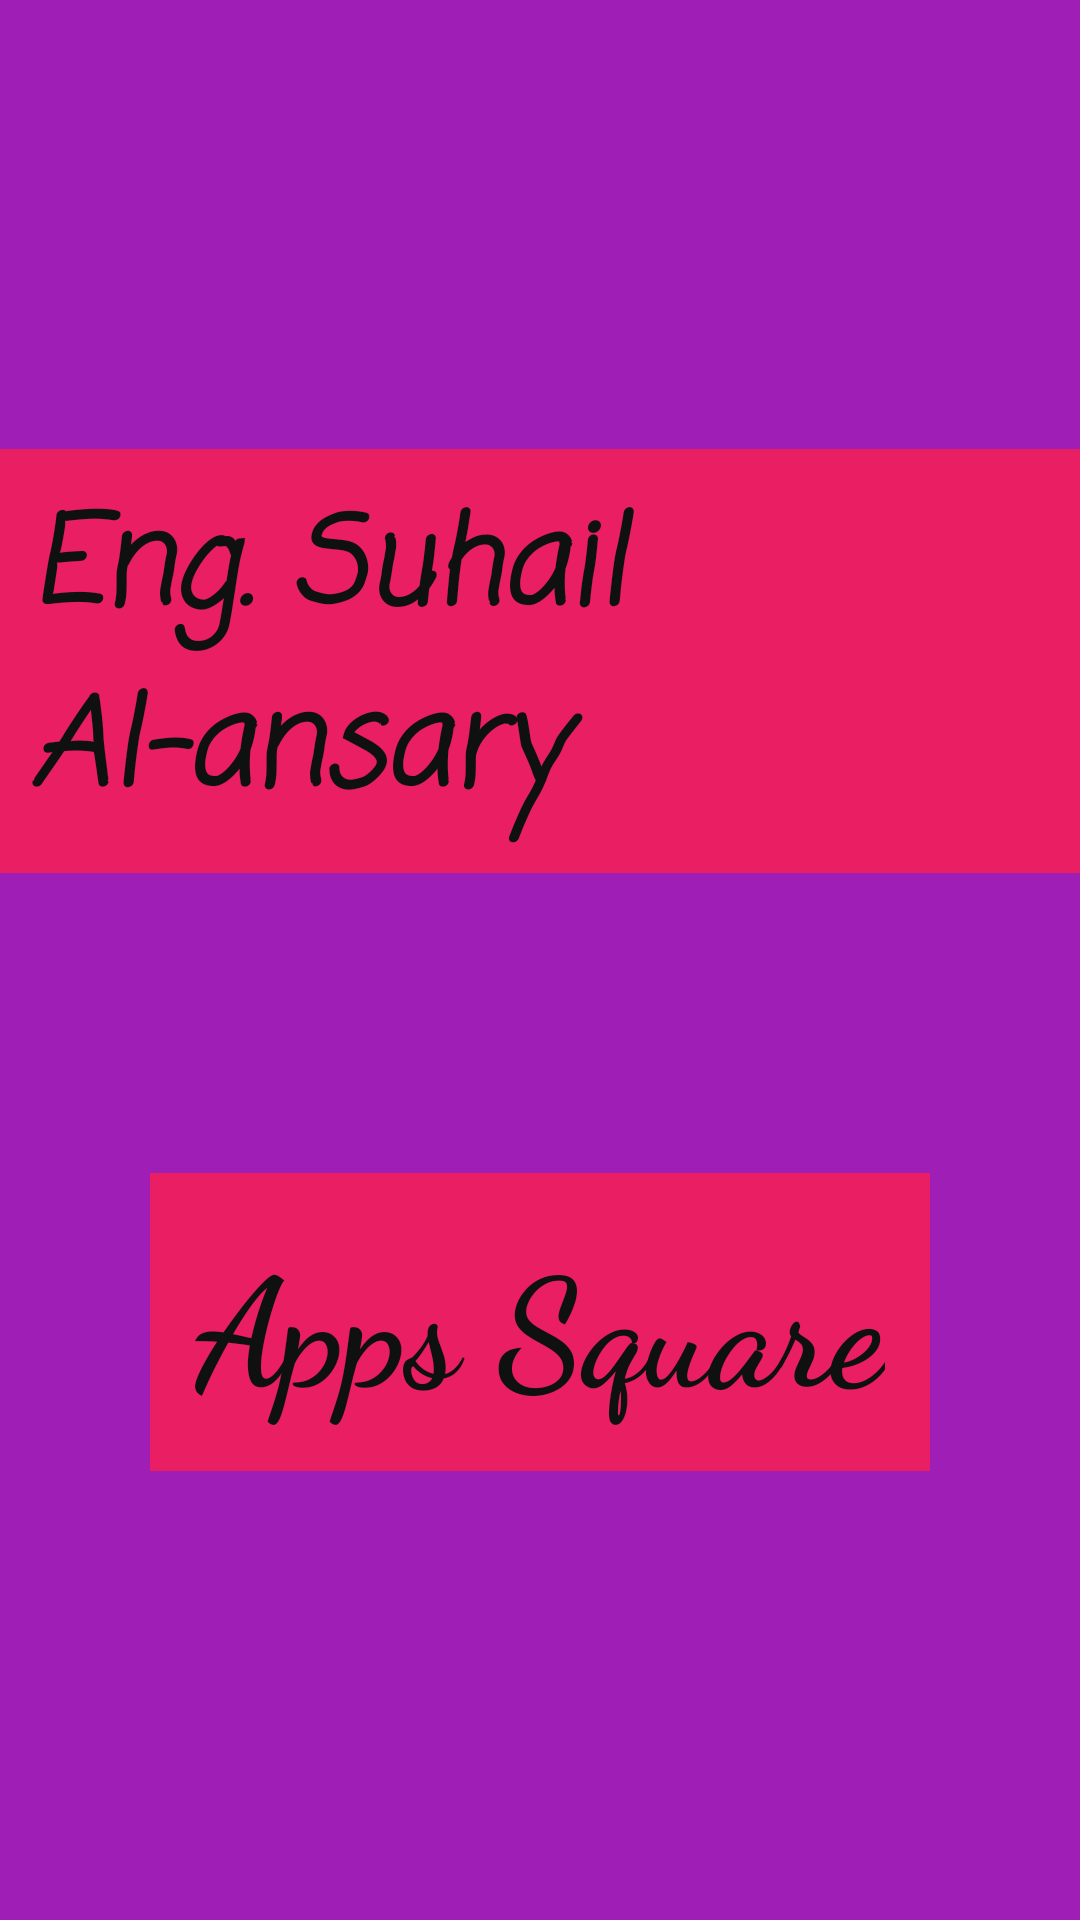

Layout XML and referenced resources for this Android screen:
<!-- AndroidManifest.xml: application theme AppTheme -->
<!-- res/layout/activity_main.xml -->
<?xml version="1.0" encoding="utf-8"?>
<LinearLayout xmlns:android="http://schemas.android.com/apk/res/android"
    xmlns:app="http://schemas.android.com/apk/res-auto"
    xmlns:tools="http://schemas.android.com/tools"
    android:layout_width="match_parent"
    android:layout_height="match_parent"
    tools:context=".MainActivity"
    android:background="#9F1EB5"
    android:orientation="vertical"
    android:gravity="center">

    <TextView
        android:layout_width="wrap_content"
        android:layout_height="wrap_content"
        android:text="@string/eng_suhail_al_ansary"
        android:fontFamily="casual"
        android:textStyle="bold|italic"
        android:textSize="40sp"
        android:textColor="#0F1010"
        android:layout_marginBottom="50dp"
        android:padding="10dp"
        android:background="#E91E63"
      />
    <ImageView
        android:layout_width="wrap_content"
        android:layout_height="wrap_content"
        android:src="@drawable/suhail"
        android:contentDescription="@string/todo" />
    <TextView
        android:layout_width="wrap_content"
        android:layout_height="wrap_content"
        android:text="@string/apps_square"
        android:fontFamily="cursive"
        android:textStyle="bold"
        android:textSize="50sp"
        android:textColor="#0F1010"
        android:layout_marginTop="50dp"
        android:padding="15dp"
        android:background="#E91E63"
        />

</LinearLayout>
<!-- resources referenced by this layout -->
<resources>
  <string name="apps_square">Apps Square</string>
  <string name="eng_suhail_al_ansary">Eng. Suhail Al-ansary</string>
  <string name="todo">TODO</string>
  <style name="AppTheme" parent="Theme.AppCompat.Light.NoActionBar">
          
          <item name="colorPrimary">#009688</item>
          <item name="colorPrimaryDark">#E91E63</item>
          <item name="colorAccent">#03A9F4</item>
      </style>
</resources>
